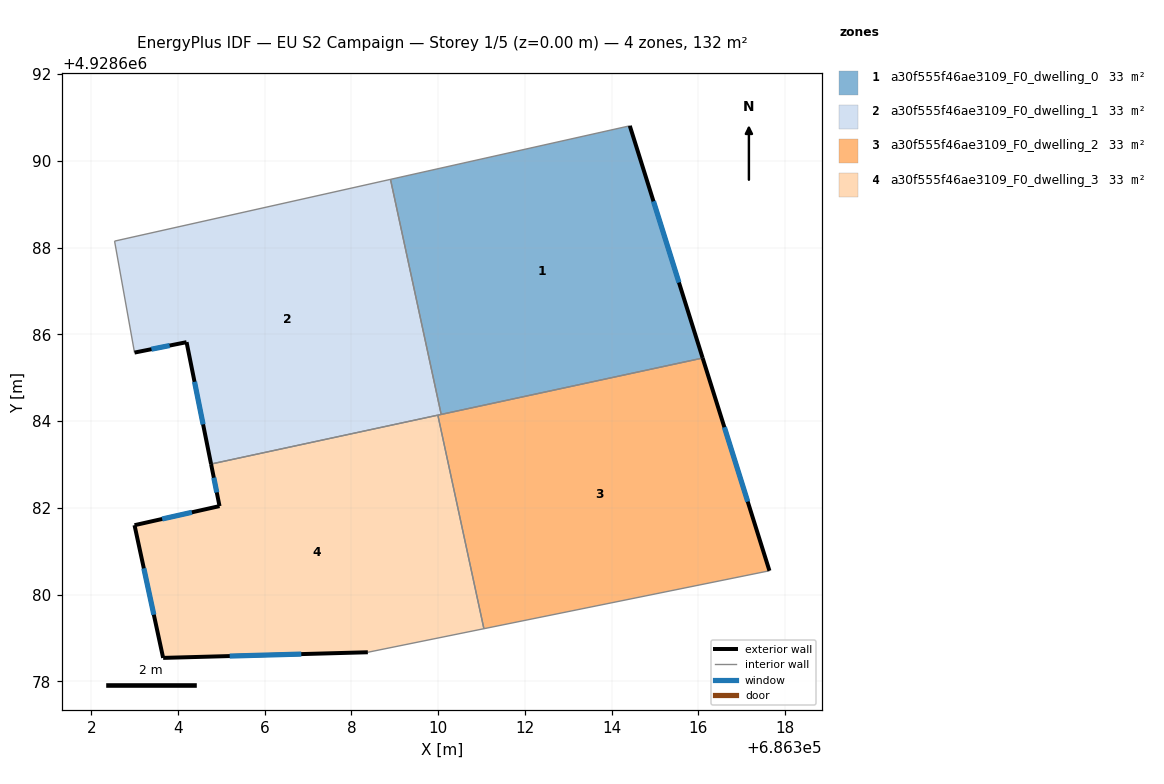
=== STOREY PLAN SPEC (per zone: floor XY polygon, exterior-wall plan segments, windows/doors) ===
zone 1: a30f555f46ae3109_F0_dwelling_0  (32.9 m²)
  floor: (686316.10, 4928685.46) (686314.42, 4928690.81) (686308.90, 4928689.58) (686310.07, 4928684.16)
  exterior wall: (686314.42, 4928690.81) – (686316.10, 4928685.46)  [5.6 m]
    window: (686314.96, 4928689.07) – (686315.55, 4928687.20)  [2.1 m²]
  interior walls: 3
zone 2: a30f555f46ae3109_F0_dwelling_1  (32.9 m²)
  floor: (686310.07, 4928684.16) (686308.90, 4928689.58) (686302.54, 4928688.15) (686303.00, 4928685.58) (686304.20, 4928685.82) (686304.76, 4928683.01)
  exterior wall: (686304.76, 4928683.01) – (686304.20, 4928685.82)  [2.9 m]
    window: (686304.58, 4928683.92) – (686304.38, 4928684.91)  [1.1 m²]
  exterior wall: (686304.20, 4928685.82) – (686303.00, 4928685.58)  [1.2 m]
    window: (686303.81, 4928685.74) – (686303.39, 4928685.66)  [0.4 m²]
  interior walls: 5
zone 3: a30f555f46ae3109_F0_dwelling_2  (32.9 m²)
  floor: (686317.64, 4928680.55) (686316.10, 4928685.46) (686309.99, 4928684.14) (686311.05, 4928679.21)
  exterior wall: (686316.10, 4928685.46) – (686317.64, 4928680.55)  [5.1 m]
    window: (686316.60, 4928683.86) – (686317.14, 4928682.15)  [1.9 m²]
  interior walls: 4
zone 4: a30f555f46ae3109_F0_dwelling_3  (32.9 m²)
  floor: (686311.05, 4928679.21) (686309.99, 4928684.14) (686304.76, 4928683.01) (686304.96, 4928682.04) (686303.00, 4928681.60) (686303.66, 4928678.54) (686308.38, 4928678.67)
  exterior wall: (686308.38, 4928678.67) – (686303.66, 4928678.54)  [4.7 m]
    window: (686306.84, 4928678.63) – (686305.19, 4928678.58)  [1.7 m²]
  exterior wall: (686303.66, 4928678.54) – (686303.00, 4928681.60)  [3.1 m]
    window: (686303.44, 4928679.54) – (686303.21, 4928680.61)  [1.1 m²]
  exterior wall: (686303.00, 4928681.60) – (686304.96, 4928682.04)  [2.0 m]
    window: (686303.63, 4928681.74) – (686304.32, 4928681.90)  [0.7 m²]
  exterior wall: (686304.96, 4928682.04) – (686304.76, 4928683.01)  [1.0 m]
    window: (686304.89, 4928682.36) – (686304.83, 4928682.70)  [0.4 m²]
  interior walls: 3

=== DERIVED (storey summary) ===
Building: EU S2 Campaign
Storey: 1 of 5  (floor level z = 0.00 m)
Storey gross floor area: 131.6 m²
Zones on this storey: 4
  - a30f555f46ae3109_F0_dwelling_0: floor 32.9 m²; exterior wall 5.6 m (16.8 m²); 1 window(s) 2.1 m²; WWR 12.2%
  - a30f555f46ae3109_F0_dwelling_1: floor 32.9 m²; exterior wall 4.1 m (12.3 m²); 2 window(s) 1.5 m²; WWR 12.2%
  - a30f555f46ae3109_F0_dwelling_2: floor 32.9 m²; exterior wall 5.1 m (15.4 m²); 1 window(s) 1.9 m²; WWR 12.2%
  - a30f555f46ae3109_F0_dwelling_3: floor 32.9 m²; exterior wall 10.9 m (32.6 m²); 4 window(s) 4.0 m²; WWR 12.2%
Zone adjacency (shared interzone walls):
  - a30f555f46ae3109_F0_dwelling_0 ↔ a30f555f46ae3109_F0_dwelling_1
  - a30f555f46ae3109_F0_dwelling_0 ↔ a30f555f46ae3109_F0_dwelling_2
  - a30f555f46ae3109_F0_dwelling_1 ↔ a30f555f46ae3109_F0_dwelling_2
  - a30f555f46ae3109_F0_dwelling_1 ↔ a30f555f46ae3109_F0_dwelling_3
  - a30f555f46ae3109_F0_dwelling_2 ↔ a30f555f46ae3109_F0_dwelling_3